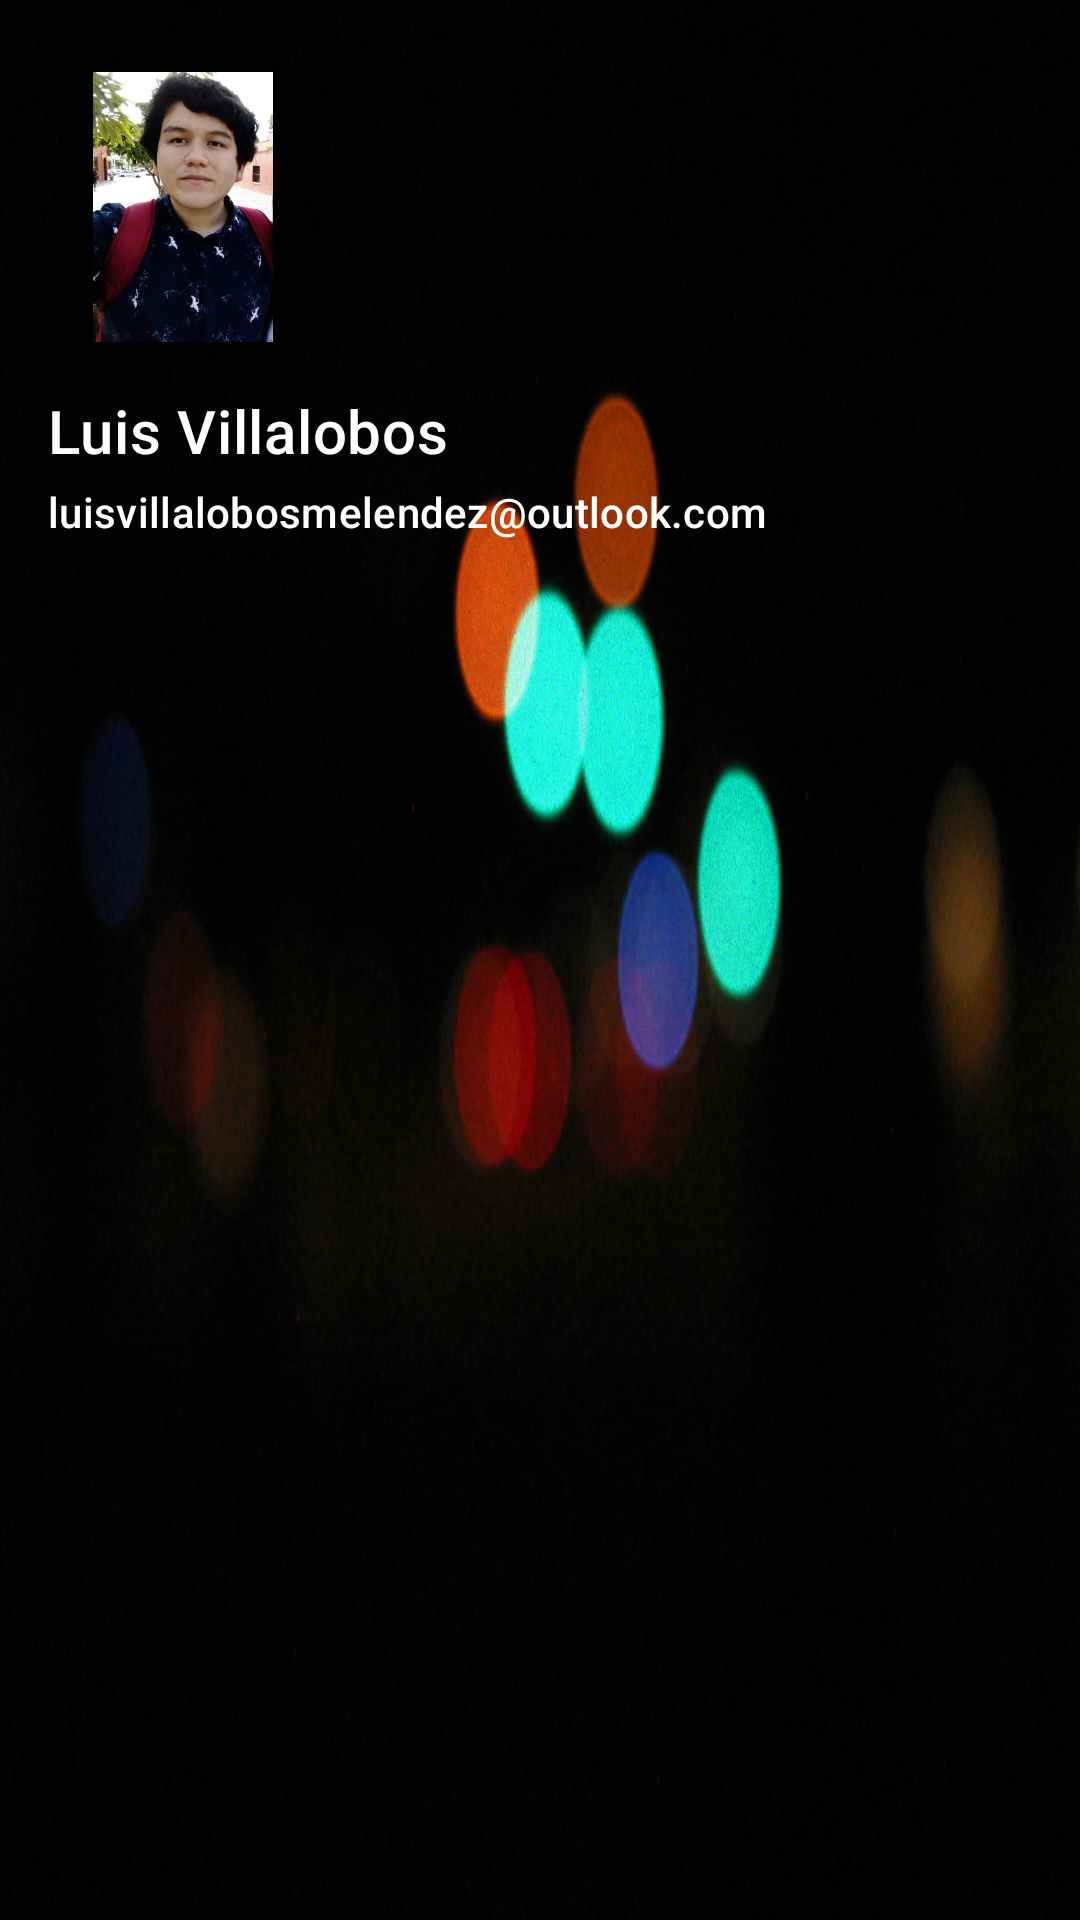

Here is an Android app screen rendered from its layout file. Give the layout XML and the strings, colors and styles it references.
<!-- AndroidManifest.xml: application theme AppTheme -->
<!-- res/layout/drawer_header.xml -->
<?xml version="1.0" encoding="utf-8"?>
<androidx.constraintlayout.widget.ConstraintLayout xmlns:android="http://schemas.android.com/apk/res/android"
    xmlns:app="http://schemas.android.com/apk/res-auto"
    android:layout_width="match_parent"
    android:layout_height="190dp"
    android:background="@drawable/img_background"
    android:orientation="vertical">

    <androidx.appcompat.widget.AppCompatImageView
        android:id="@+id/img_avatar"
        android:layout_width="90dp"
        android:layout_height="90dp"
        android:layout_marginStart="16dp"
        android:layout_marginTop="24dp"
        android:src="@drawable/img_avatar"
        app:layout_constraintStart_toStartOf="parent"
        app:layout_constraintTop_toTopOf="parent" />

    <androidx.appcompat.widget.AppCompatTextView
        android:id="@+id/lbl_name"
        android:layout_width="0dp"
        android:layout_height="wrap_content"
        android:layout_marginStart="16dp"
        android:layout_marginTop="16dp"
        android:layout_marginEnd="8dp"
        android:text="@string/name"
        android:textAppearance="@style/TextAppearance.MaterialComponents.Headline6"
        android:textColor="#FFFFFF"
        app:layout_constraintEnd_toEndOf="parent"
        app:layout_constraintStart_toStartOf="parent"
        app:layout_constraintTop_toBottomOf="@+id/img_avatar" />

    <androidx.appcompat.widget.AppCompatTextView
        android:id="@+id/lbl_email"
        android:layout_width="0dp"
        android:layout_height="wrap_content"
        android:layout_marginStart="16dp"
        android:layout_marginTop="4dp"
        android:text="@string/email"
        android:textAppearance="@style/TextAppearance.MaterialComponents.Subtitle2"
        android:textColor="#FFFFFF"
        app:layout_constraintEnd_toEndOf="parent"
        app:layout_constraintStart_toStartOf="parent"
        app:layout_constraintTop_toBottomOf="@+id/lbl_name" />

</androidx.constraintlayout.widget.ConstraintLayout>
<!-- resources referenced by this layout -->
<resources>
  <!-- drawable img_avatar: png bitmap (drawable, 616129 bytes) -->
  <!-- drawable img_background: jpg bitmap (drawable, 630303 bytes) -->
  <string name="email">luisvillalobosmelendez@outlook.com</string>
  <string name="name">Luis Villalobos</string>
  <style name="AppTheme" parent="Theme.MaterialComponents.Light.DarkActionBar">
          
          <item name="colorPrimary">@color/colorPrimary</item>
          <item name="colorPrimaryDark">@color/colorPrimaryDark</item>
          <item name="colorAccent">@color/colorAccent</item>
  
          <item name="windowActionBar">false</item>
          <item name="windowNoTitle">true</item>
      </style>
  <!-- not gathered from this repository: default colours our renderer supplied (Android Studio template values) -->
  <color name="colorPrimary">#FF6200EE</color>
  <color name="colorPrimaryDark">#FF3700B3</color>
  <color name="colorAccent">#FF03DAC5</color>
</resources>
